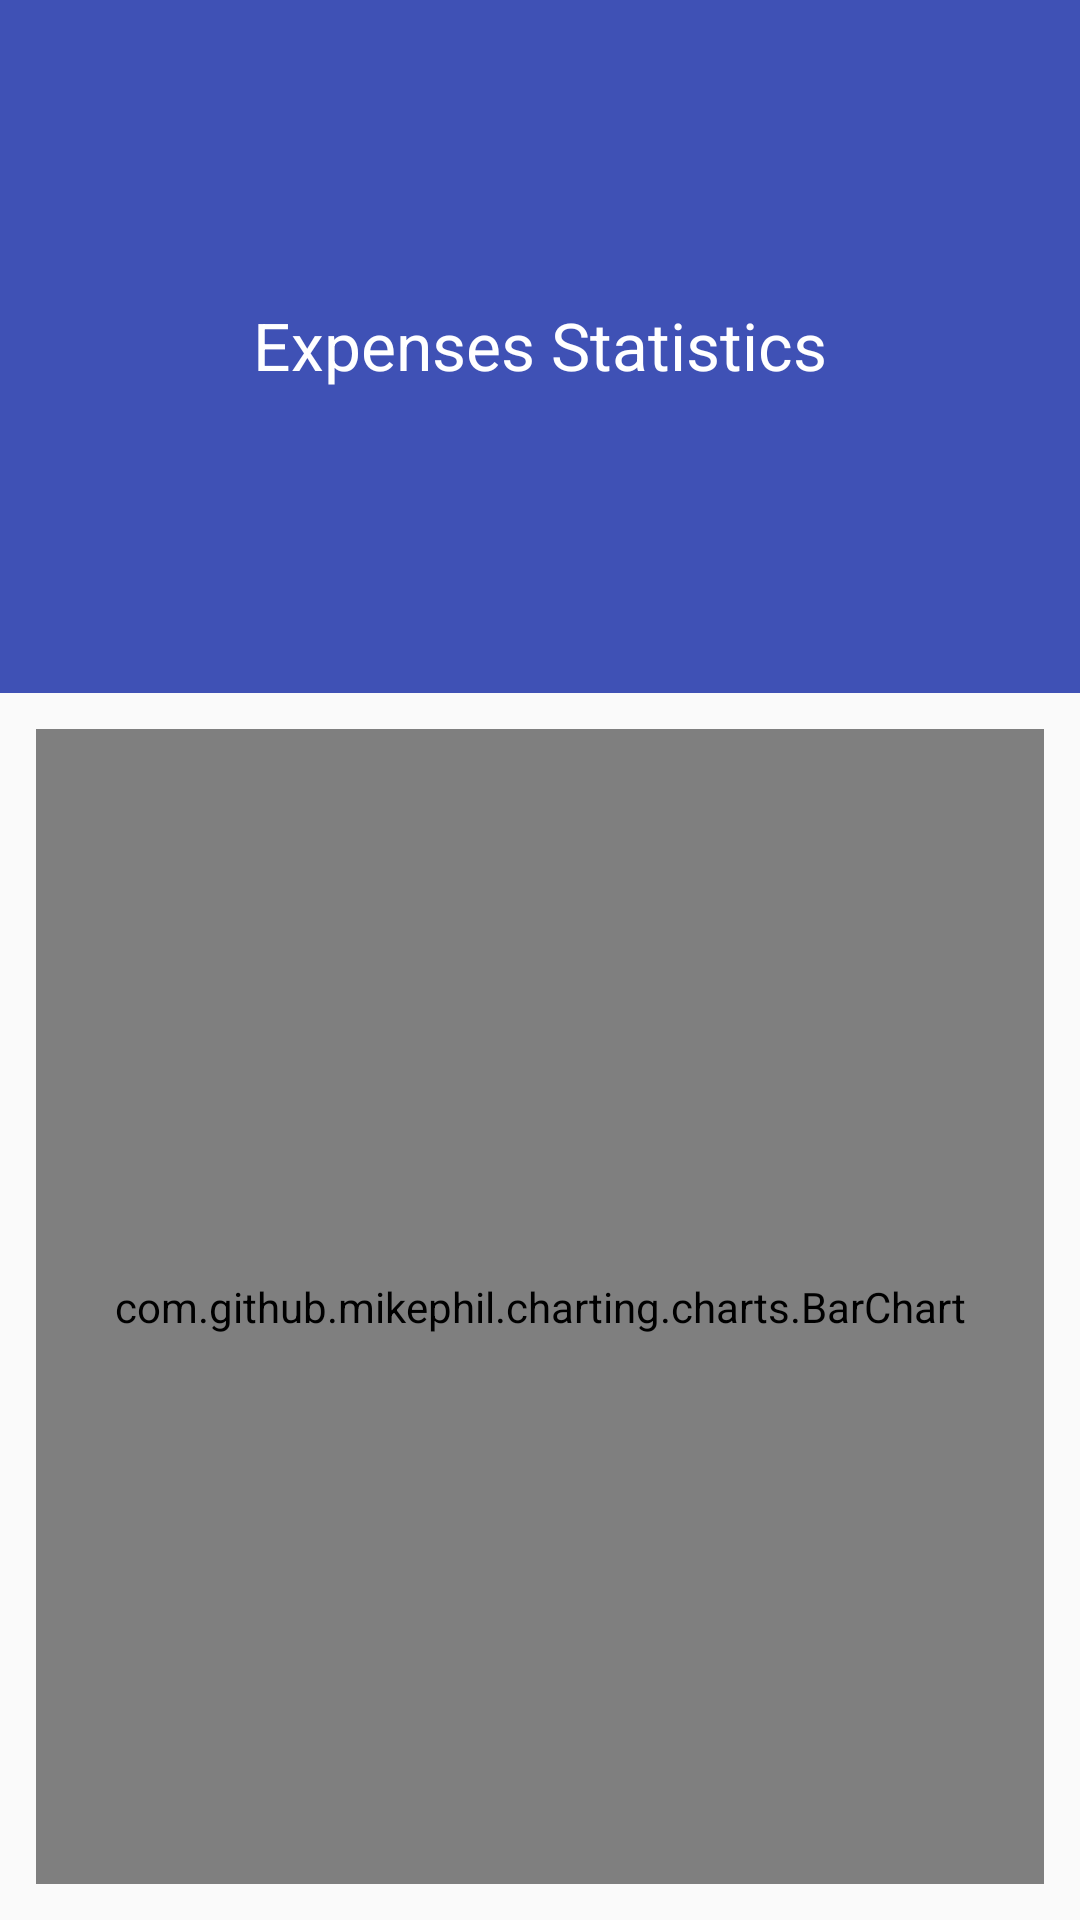

Produce the Android XML layout that renders to this screen, including the resource entries it uses.
<!-- AndroidManifest.xml: application theme AppTheme -->
<!-- res/layout/fragment_chart.xml -->
<RelativeLayout xmlns:android="http://schemas.android.com/apk/res/android"
    xmlns:tools="http://schemas.android.com/tools"
    android:layout_width="match_parent"
    android:layout_height="match_parent"
    xmlns:app="http://schemas.android.com/apk/res-auto"
    tools:context="com.example.minghan.expense.MainFragment"
    xmlns:fab="http://schemas.android.com/apk/res-auto">

    <LinearLayout
        android:layout_width="match_parent"
        android:layout_height="match_parent"
        android:orientation="vertical"
        android:background="?android:selectableItemBackground"
        android:id="@+id/linearLayoutWallet2">

        <LinearLayout
            android:layout_width="match_parent"
            android:layout_height="0dp"
            android:layout_weight="0.6"
            android:background="@color/colorPrimary"
            android:orientation="vertical"
            android:gravity="center">

            <android.support.constraint.ConstraintLayout
                android:layout_width="match_parent"
                android:layout_height="match_parent">

                
                
                
                
                
                
                
                
                

                <TextView
                    android:id="@+id/textView"
                    android:layout_width="wrap_content"
                    android:layout_height="wrap_content"
                    android:text="Expenses Statistics"
                    android:textAppearance="@android:style/TextAppearance.Material.Large"
                    app:layout_constraintLeft_toLeftOf="parent"
                    app:layout_constraintRight_toRightOf="parent"
                    android:textColor="@color/white"
                    app:layout_constraintTop_toTopOf="parent"
                    app:layout_constraintBottom_toBottomOf="parent"
                    app:layout_constraintVertical_bias="0.497" />

            </android.support.constraint.ConstraintLayout>

        </LinearLayout>

        <com.github.mikephil.charting.charts.BarChart
            android:id="@+id/chart"
            android:layout_margin="12dp"
            android:layout_width="match_parent"
            android:layout_height="0dp"
            android:layout_weight="1"/>

    </LinearLayout>

</RelativeLayout>
<!-- resources referenced by this layout -->
<resources>
  <color name="colorPrimary">#3F51B5</color>
  <color name="white">#FFFFFF</color>
  <style name="AppTheme" parent="Theme.AppCompat.Light.NoActionBar">
          
          <item name="colorPrimary">@color/colorPrimary</item>
          <item name="colorPrimaryDark">@color/colorPrimaryDark</item>
          <item name="colorAccent">@color/colorAccent</item>
      </style>
  <color name="colorPrimaryDark">#303F9F</color>
  <color name="colorAccent">#FF4081</color>
</resources>
